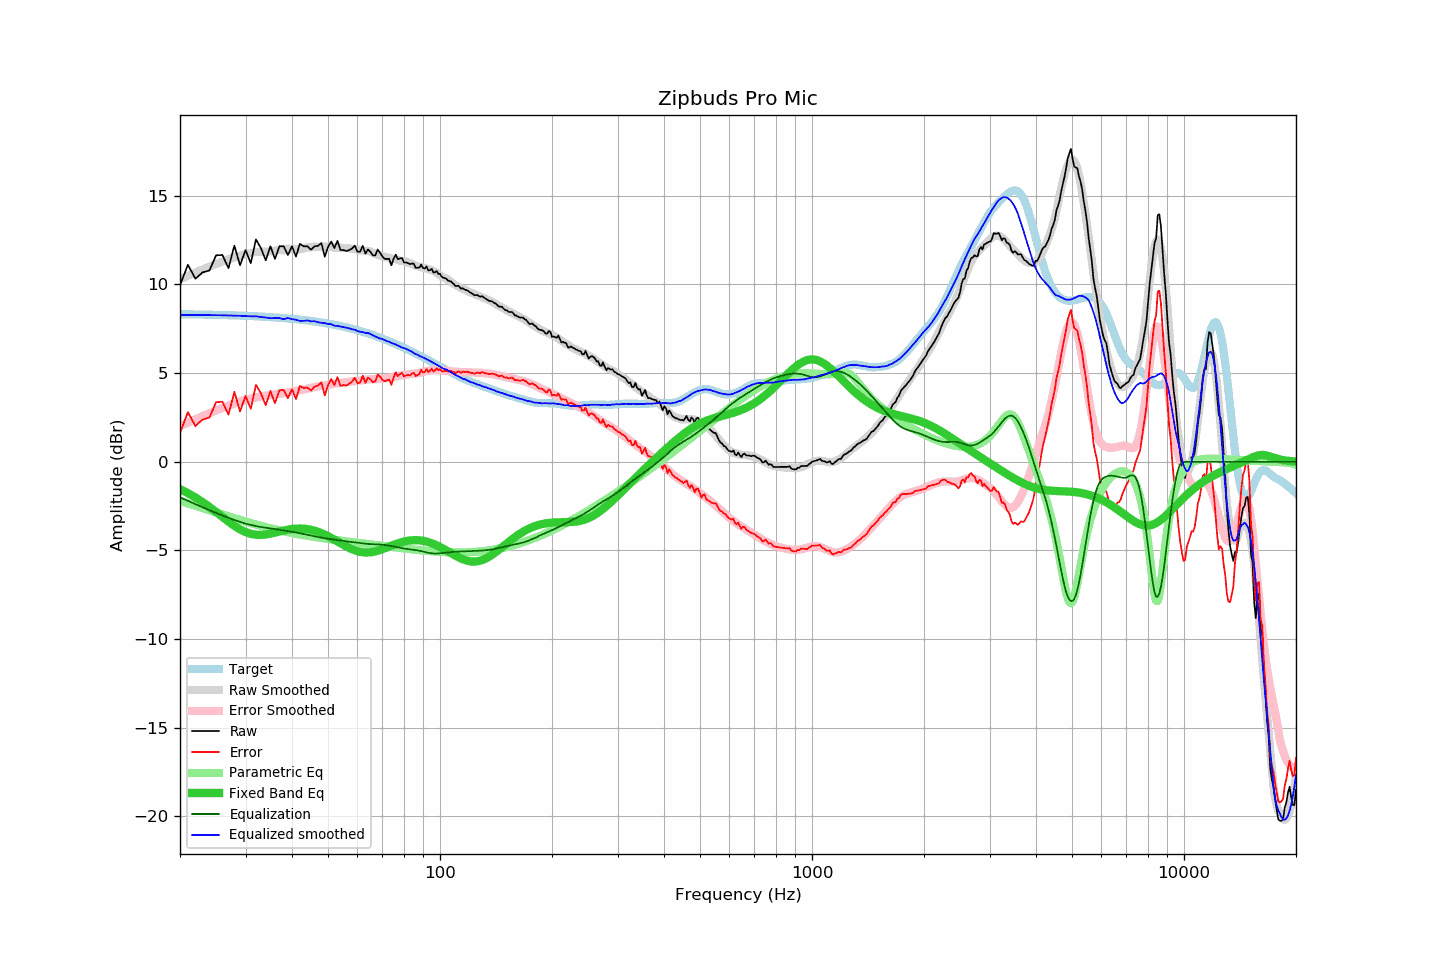

Data behind this chart, as committed beside it:
frequency, raw, error, smoothed, error_smoothed, equalization, parametric_eq, equalized_raw, equalized_smoothed, target
20, 9.95, 1.63, 10.29, 2.01, -2.01, -1.55, 7.94, 8.28, 8.32
21, 11.11, 2.79, 10.49, 2.21, -2.21, -1.77, 8.90, 8.28, 8.32
22, 10.32, 2.01, 10.67, 2.40, -2.40, -2.01, 7.92, 8.28, 8.31
23, 10.68, 2.38, 10.85, 2.57, -2.57, -2.28, 8.11, 8.28, 8.30
24, 10.79, 2.50, 11.01, 2.74, -2.74, -2.55, 8.05, 8.27, 8.29
25, 11.64, 3.36, 11.16, 2.89, -2.89, -2.83, 8.75, 8.27, 8.28
26, 11.66, 3.38, 11.29, 3.03, -3.03, -3.11, 8.63, 8.26, 8.27
27, 10.92, 2.65, 11.41, 3.16, -3.16, -3.38, 7.75, 8.25, 8.26
28, 12.19, 3.94, 11.52, 3.28, -3.28, -3.62, 8.90, 8.24, 8.25
29, 11.08, 2.84, 11.62, 3.39, -3.39, -3.82, 7.69, 8.23, 8.24
30, 11.94, 3.71, 11.71, 3.49, -3.49, -3.97, 8.45, 8.22, 8.23
31, 11.20, 2.98, 11.77, 3.56, -3.56, -4.07, 7.64, 8.20, 8.22
32, 12.54, 4.34, 11.83, 3.63, -3.63, -4.12, 8.91, 8.20, 8.20
33, 12.05, 3.86, 11.84, 3.68, -3.68, -4.13, 8.37, 8.16, 8.19
34, 11.36, 3.19, 11.85, 3.72, -3.72, -4.10, 7.64, 8.13, 8.17
35, 12.15, 3.99, 11.86, 3.76, -3.76, -4.06, 8.39, 8.10, 8.16
36, 11.44, 3.30, 11.90, 3.80, -3.80, -4.00, 7.64, 8.10, 8.14
37, 12.15, 4.03, 11.94, 3.84, -3.84, -3.94, 8.31, 8.10, 8.12
38, 12.15, 4.05, 11.91, 3.88, -3.88, -3.88, 8.27, 8.04, 8.10
39, 11.66, 3.58, 12.02, 3.91, -3.91, -3.83, 7.75, 8.11, 8.08
40, 12.15, 4.09, 11.99, 3.95, -3.95, -3.79, 8.20, 8.04, 8.06
41, 11.57, 3.53, 12.00, 3.99, -3.99, -3.77, 7.58, 8.01, 8.04
42, 12.29, 4.27, 11.98, 4.03, -4.03, -3.77, 8.26, 7.94, 8.02
43, 12.15, 4.16, 12.02, 4.08, -4.08, -3.78, 8.07, 7.95, 7.99
44, 12.15, 4.18, 12.09, 4.12, -4.12, -3.80, 8.03, 7.97, 7.97
45, 11.96, 4.02, 12.09, 4.17, -4.17, -3.84, 7.79, 7.92, 7.94
46, 12.15, 4.24, 12.13, 4.21, -4.21, -3.89, 7.94, 7.93, 7.91
47, 12.18, 4.30, 12.11, 4.25, -4.25, -3.95, 7.93, 7.86, 7.88
48, 12.33, 4.47, 12.12, 4.29, -4.29, -4.03, 8.04, 7.84, 7.85
49, 11.56, 3.74, 12.13, 4.31, -4.31, -4.11, 7.24, 7.82, 7.82
50, 12.12, 4.33, 12.12, 4.35, -4.35, -4.20, 7.77, 7.77, 7.79
51, 12.42, 4.66, 12.13, 4.37, -4.37, -4.30, 8.05, 7.76, 7.76
52, 12.05, 4.32, 12.07, 4.40, -4.40, -4.40, 7.65, 7.67, 7.72
53, 12.46, 4.77, 12.08, 4.42, -4.42, -4.50, 8.04, 7.66, 7.69
54, 11.94, 4.29, 12.07, 4.44, -4.44, -4.60, 7.50, 7.63, 7.65
55, 11.94, 4.32, 12.06, 4.46, -4.46, -4.69, 7.47, 7.60, 7.62
56, 11.88, 4.30, 12.05, 4.49, -4.49, -4.78, 7.39, 7.56, 7.58
57, 11.94, 4.40, 12.03, 4.51, -4.51, -4.86, 7.43, 7.52, 7.54
58, 12.02, 4.52, 12.00, 4.53, -4.53, -4.93, 7.49, 7.47, 7.50
59, 12.19, 4.73, 12.00, 4.55, -4.55, -5.00, 7.64, 7.45, 7.46
60, 11.84, 4.42, 11.94, 4.57, -4.57, -5.05, 7.27, 7.37, 7.42
61, 11.85, 4.48, 11.92, 4.59, -4.59, -5.08, 7.26, 7.33, 7.37
62, 12.18, 4.85, 11.92, 4.61, -4.61, -5.11, 7.57, 7.31, 7.33
63, 11.74, 4.45, 11.88, 4.62, -4.62, -5.12, 7.12, 7.26, 7.28
64, 11.97, 4.73, 11.90, 4.64, -4.64, -5.12, 7.33, 7.26, 7.24
65, 11.84, 4.65, 11.85, 4.65, -4.65, -5.11, 7.19, 7.20, 7.19
66, 11.64, 4.49, 11.78, 4.65, -4.65, -5.09, 6.98, 7.13, 7.15
67, 11.64, 4.54, 11.73, 4.66, -4.66, -5.06, 6.98, 7.07, 7.10
68, 11.97, 4.92, 11.67, 4.66, -4.66, -5.02, 7.31, 7.01, 7.05
69, 11.79, 4.79, 11.62, 4.67, -4.67, -4.98, 7.12, 6.95, 7.00
70, 11.58, 4.63, 11.60, 4.68, -4.68, -4.93, 6.90, 6.92, 6.95
71, 11.44, 4.54, 11.56, 4.70, -4.70, -4.88, 6.74, 6.86, 6.90
72, 11.44, 4.59, 11.52, 4.72, -4.72, -4.83, 6.72, 6.80, 6.85
73, 11.44, 4.64, 11.51, 4.74, -4.74, -4.78, 6.70, 6.77, 6.80
74, 11.08, 4.33, 11.46, 4.75, -4.75, -4.74, 6.32, 6.71, 6.74
75, 11.44, 4.75, 11.44, 4.78, -4.78, -4.69, 6.66, 6.66, 6.69
76, 11.68, 5.04, 11.42, 4.80, -4.80, -4.64, 6.87, 6.62, 6.64
77, 11.42, 4.83, 11.39, 4.83, -4.83, -4.60, 6.59, 6.56, 6.59
78, 11.47, 4.94, 11.34, 4.85, -4.85, -4.57, 6.62, 6.49, 6.53
79, 11.49, 5.01, 11.32, 4.87, -4.87, -4.53, 6.61, 6.44, 6.48
... 553 more rows
